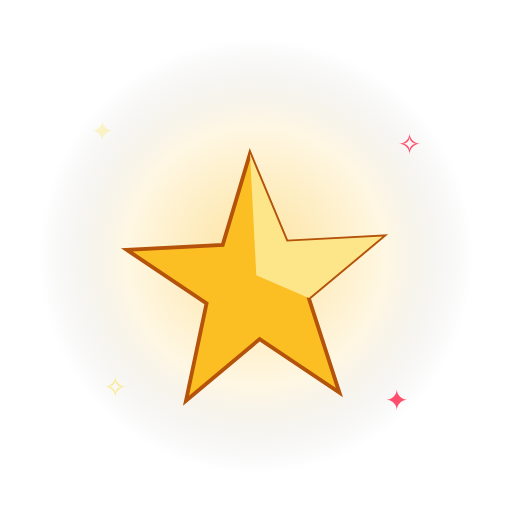
t = 0.00 s
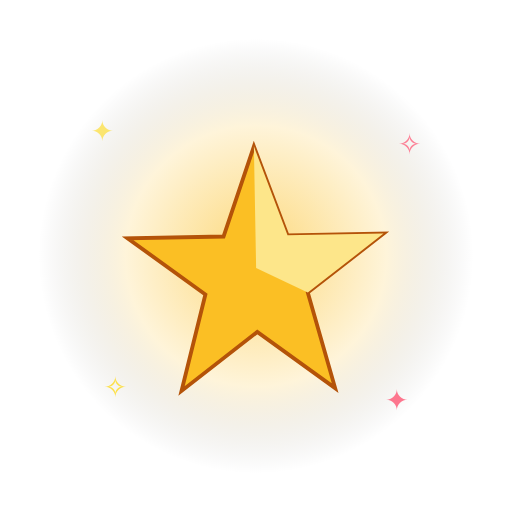
t = 0.33 s
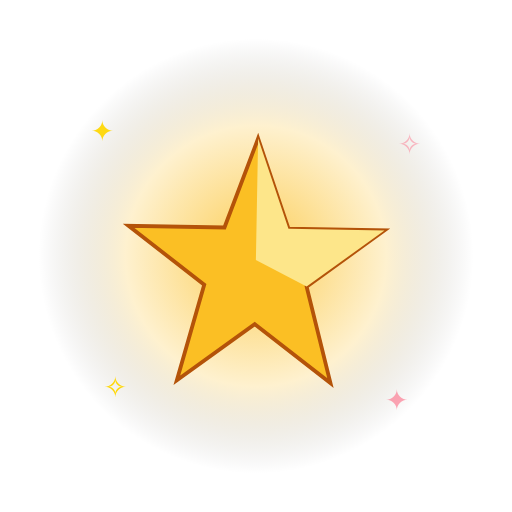
t = 0.68 s
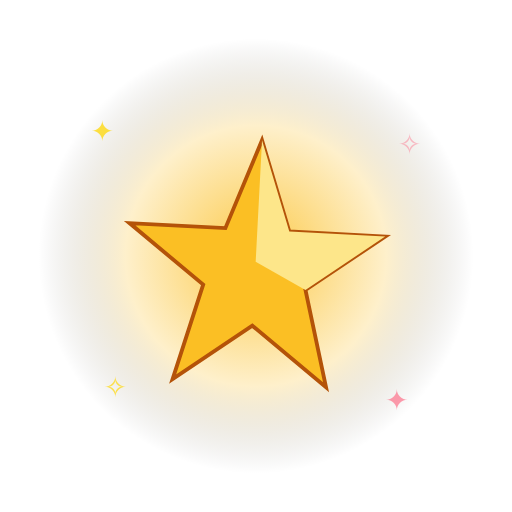
t = 1.00 s
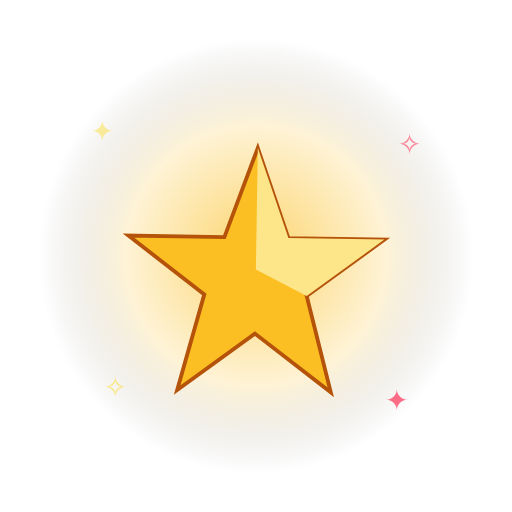
t = 1.35 s
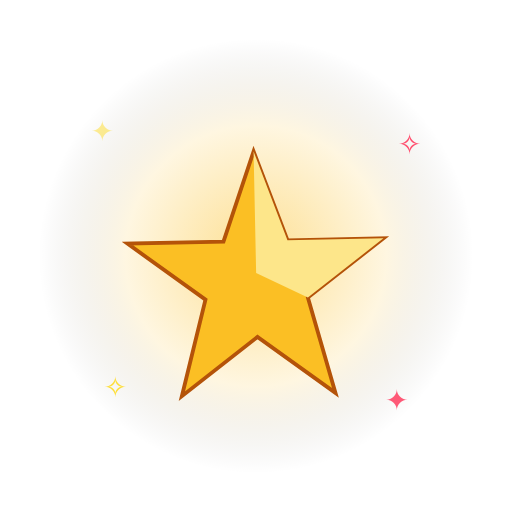
t = 1.70 s

The animated SVG that drew these frames (rendered in a browser with its animation timeline set to each time). Animation: 7 SMIL elements (animate=5,animateTransform=2); one cycle of 2.00 s, repeats indefinitely.

<svg xmlns="http://www.w3.org/2000/svg" viewBox="0 0 400 400" width="400" height="400">
<defs>
<radialGradient id="glow" cx="50%" cy="50%" r="50%">
<stop offset="0%" stop-color="#fbbf24" stop-opacity="0.9"/>
<stop offset="60%" stop-color="#fbbf24" stop-opacity="0.25"/>
<stop offset="100%" stop-color="#000" stop-opacity="0"/>
</radialGradient>
</defs>
<circle cx="200" cy="200" r="170" fill="url(#glow)">
<animate attributeName="opacity" values="0.5;1;0.5" dur="1.8s" repeatCount="indefinite"/>
</circle>
<g font-size="22" text-anchor="middle" font-family="Arial">
<text x="80" y="110" fill="#ffd700">✦<animate attributeName="opacity" values="0.2;1;0.2" dur="1.5s" repeatCount="indefinite"/></text>
<text x="320" y="120" fill="#ff4d6d">✧<animate attributeName="opacity" values="1;0.2;1" dur="1.7s" repeatCount="indefinite"/></text>
<text x="90" y="310" fill="#ffd700">✧<animate attributeName="opacity" values="0.4;1;0.4" dur="1.3s" repeatCount="indefinite"/></text>
<text x="310" y="320" fill="#ff4d6d">✦<animate attributeName="opacity" values="1;0.4;1" dur="1.6s" repeatCount="indefinite"/></text>
</g>
<g>
<animateTransform attributeName="transform" type="translate" values="0,0;0,-14;0,0" dur="1.6s" repeatCount="indefinite"/>
<g><polygon points="200,120 225,190 300,190 240,235 260,310 200,265 140,310 160,235 100,190 175,190" fill="#fbbf24" stroke="#b45309" stroke-width="3"/><polygon points="200,120 225,190 300,190 240,235 200,215" fill="#fde68a"/><animateTransform attributeName="transform" type="rotate" values="-3 200 210; 3 200 210; -3 200 210" dur="2s" repeatCount="indefinite"/></g>
</g>
</svg>
